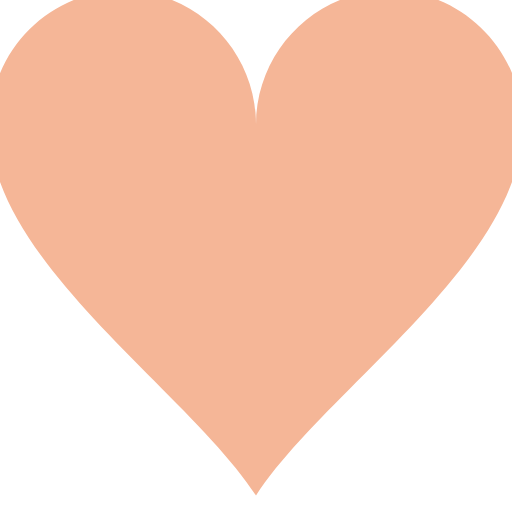
t = 0.00 s
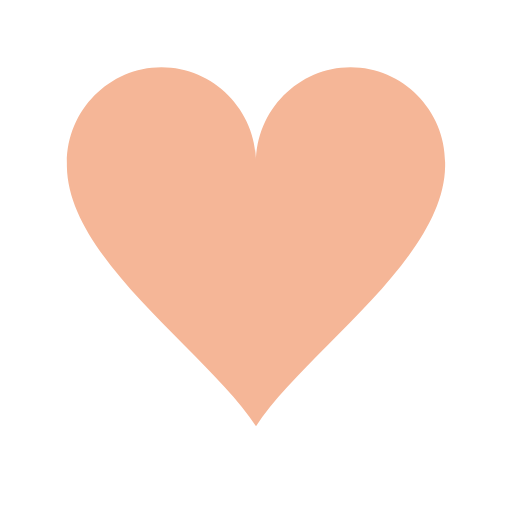
t = 0.15 s
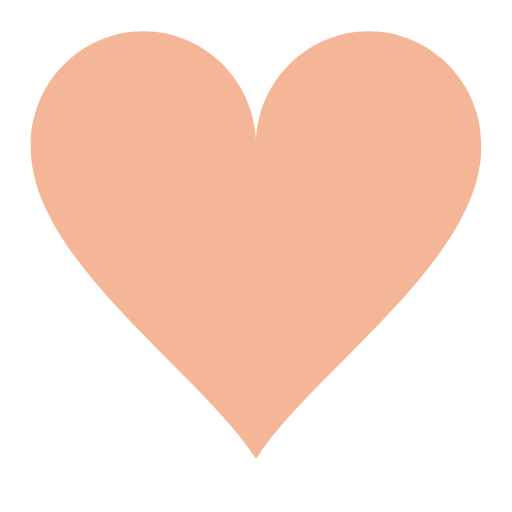
t = 0.30 s
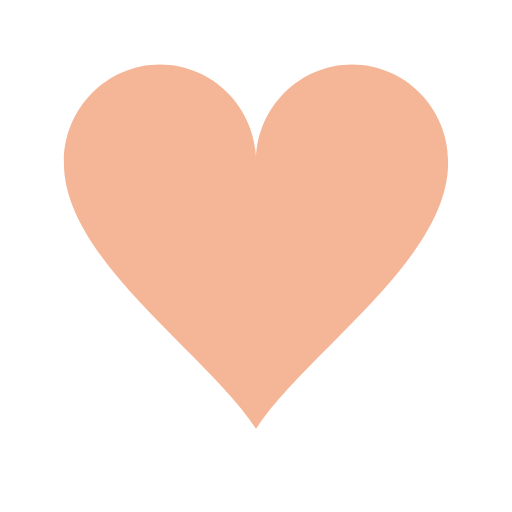
t = 0.48 s
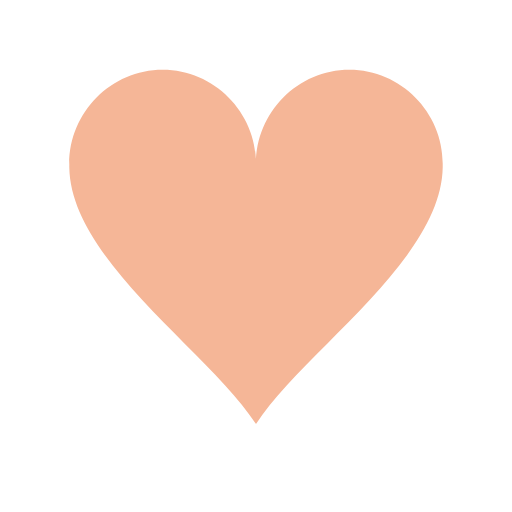
t = 0.65 s
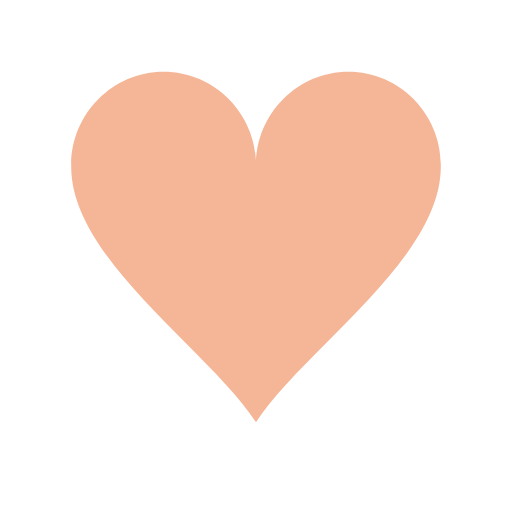
t = 0.83 s

The animated SVG that drew these frames (rendered in a browser with its animation timeline set to each time). Animation: 1 SMIL element (animateTransform=1); one cycle of 1.00 s, repeats indefinitely.

<?xml version="1.0" encoding="utf-8"?><svg width='66px' height='66px' xmlns="http://www.w3.org/2000/svg" viewBox="0 0 100 100" preserveAspectRatio="xMidYMid" class="uil-heart"><rect x="0" y="0" width="100" height="100" fill="none" class="bk"></rect><g transform="translate(50 50)"><g><g transform="translate(-50 -50)"><path d="M90,30.2c0-11-9-20.1-20-20.1s-20,9.1-20,20.2c0,0.2,0-0.3,0,0.7H50c0-1,0-0.6,0-0.8c0-11-9-20.1-20-20.1s-20,9.1-20,20.2 c0,0.2,0-0.3,0,0.7h0c0.3,20,30,39.5,40,55c10-15.5,39.7-35,40-55h0C90,30,90,30.4,90,30.2z" fill="#f5b697"></path></g><animateTransform attributeName="transform" type="scale" from="1.3" to="0.9" dur="1s" repeatCount="indefinite" calcMode="spline" values="1.3;0.9;1.1;0.9" keyTimes="0;0.3;0.301;1" keySplines="0 0.75 0.25 1;0 1 0 1;0 .75 .25 1"></animateTransform></g></g></svg>
